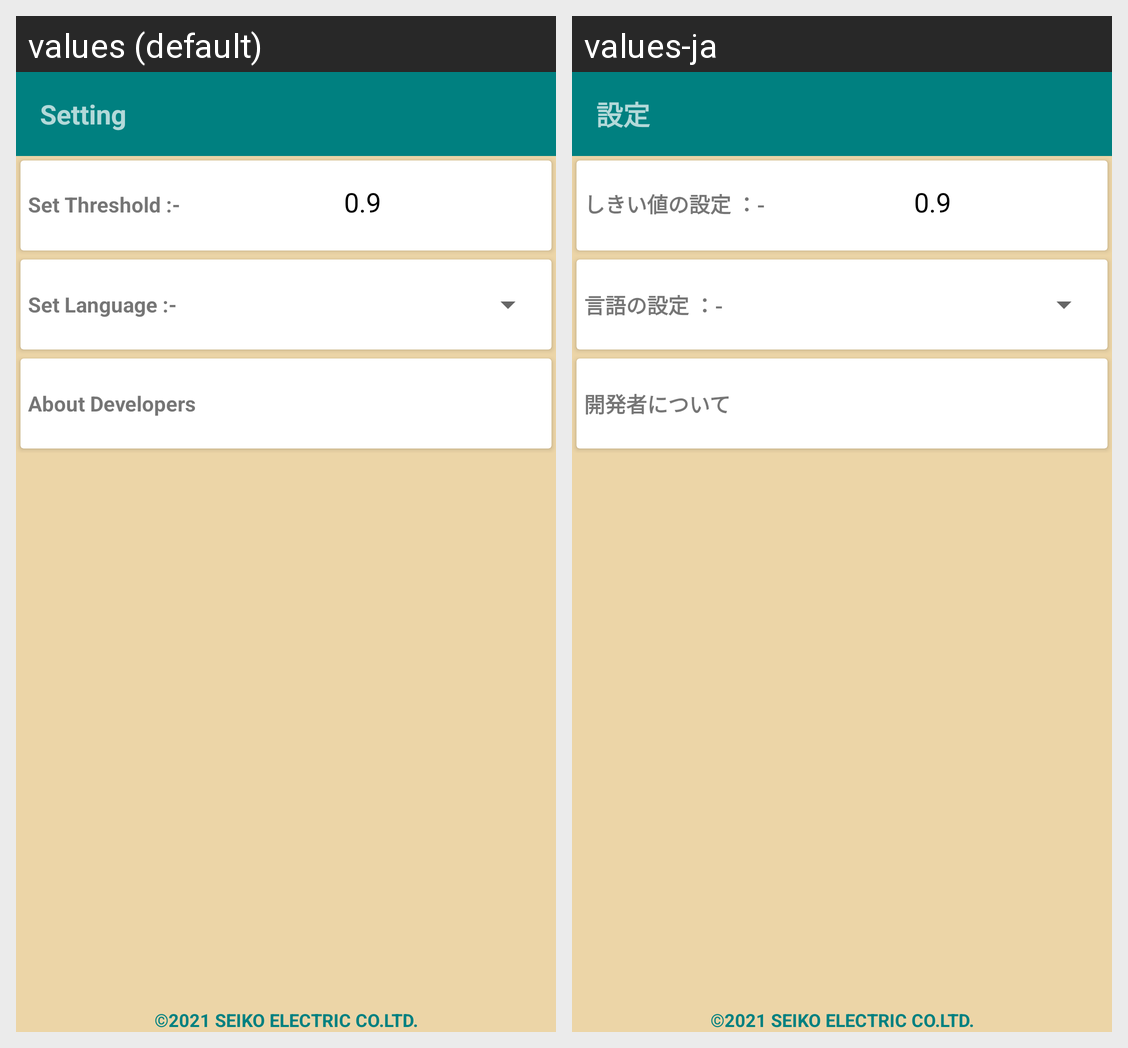

The same Android screen rendered under two of its app's locales, left to right. List the strings drawn on it with the default value and each locale's translation.
Android screen res/layout/fragment_setting_view.xml rendered under 2 locales, left to right: values (default), values-ja. Device: Nexus 5 (rendered at 1080×1920; each locale shown at half size, 540×960, under a caption strip naming it); theme AppTheme.NoActionBar.
Strings drawn on this screen, with the default value and each locale's value (text and hints the layout hard-codes, and strings that could not be matched under every locale, appear in the picture but are not listed):

setting
  values: Setting
  values-ja: 設定

set_threshold
  values: Set Threshold :-
  values-ja: しきい値の設定 ：-

set_language
  values: Set Language :-
  values-ja: 言語の設定 ：-

about_developers
  values: About Developers
  values-ja: 開発者について

copyright
  values: ©2021 SEIKO ELECTRIC CO.LTD.
  values-ja: ©2021 SEIKO ELECTRIC CO.LTD.
